Run: headless pygame with SDL's dummy video driver; simulated clock (each Clock.tick advances the game by its frame time, no real sleeping); random seed 0; keys injected as events and as key.get_pressed() state; mouse plan: one left click at the window centre at the start of phase 2, then a move to the lower-right quarter at the start of phase 3.
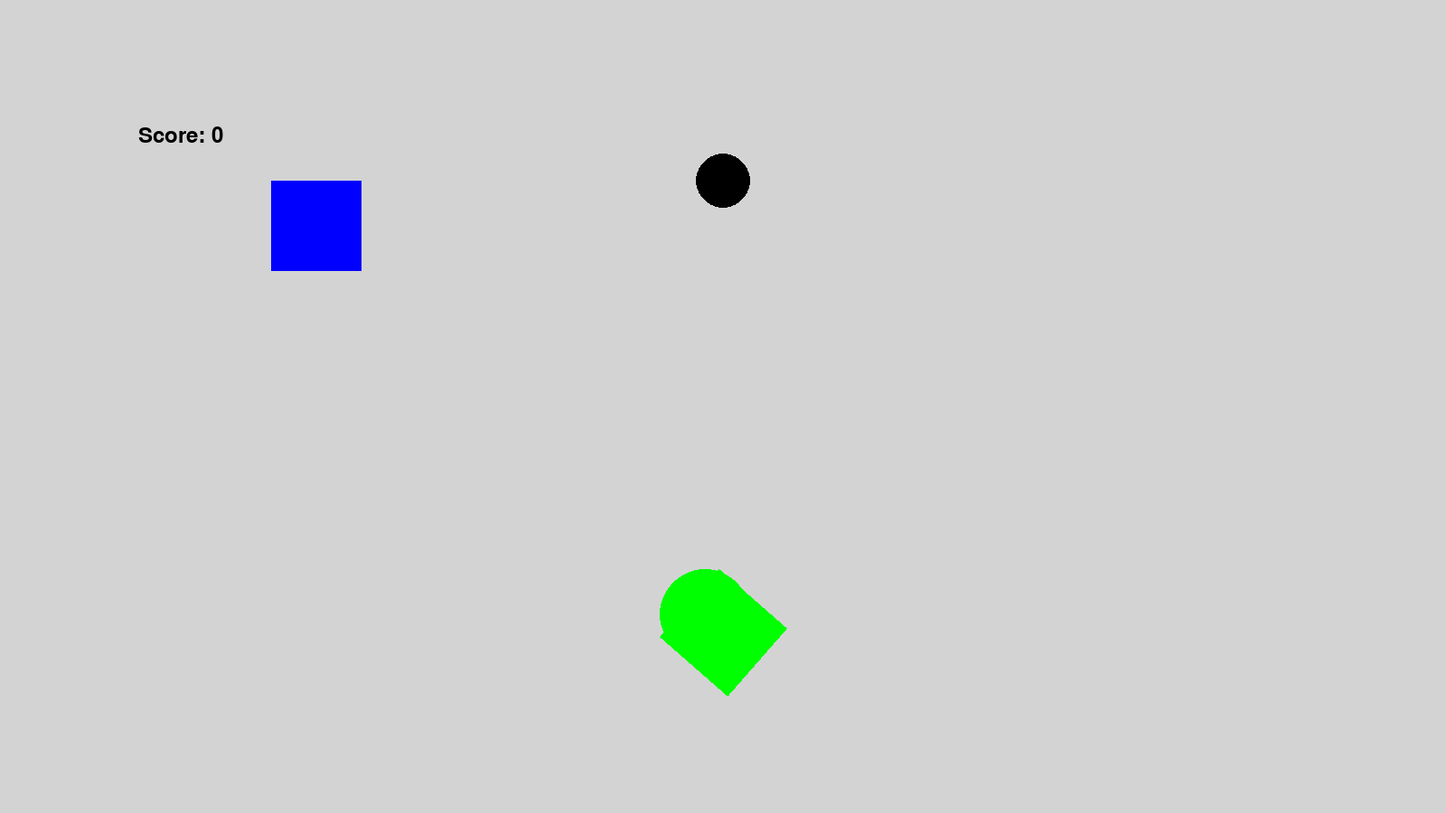
Frame 1 of 4 · flips 1–60 · no input
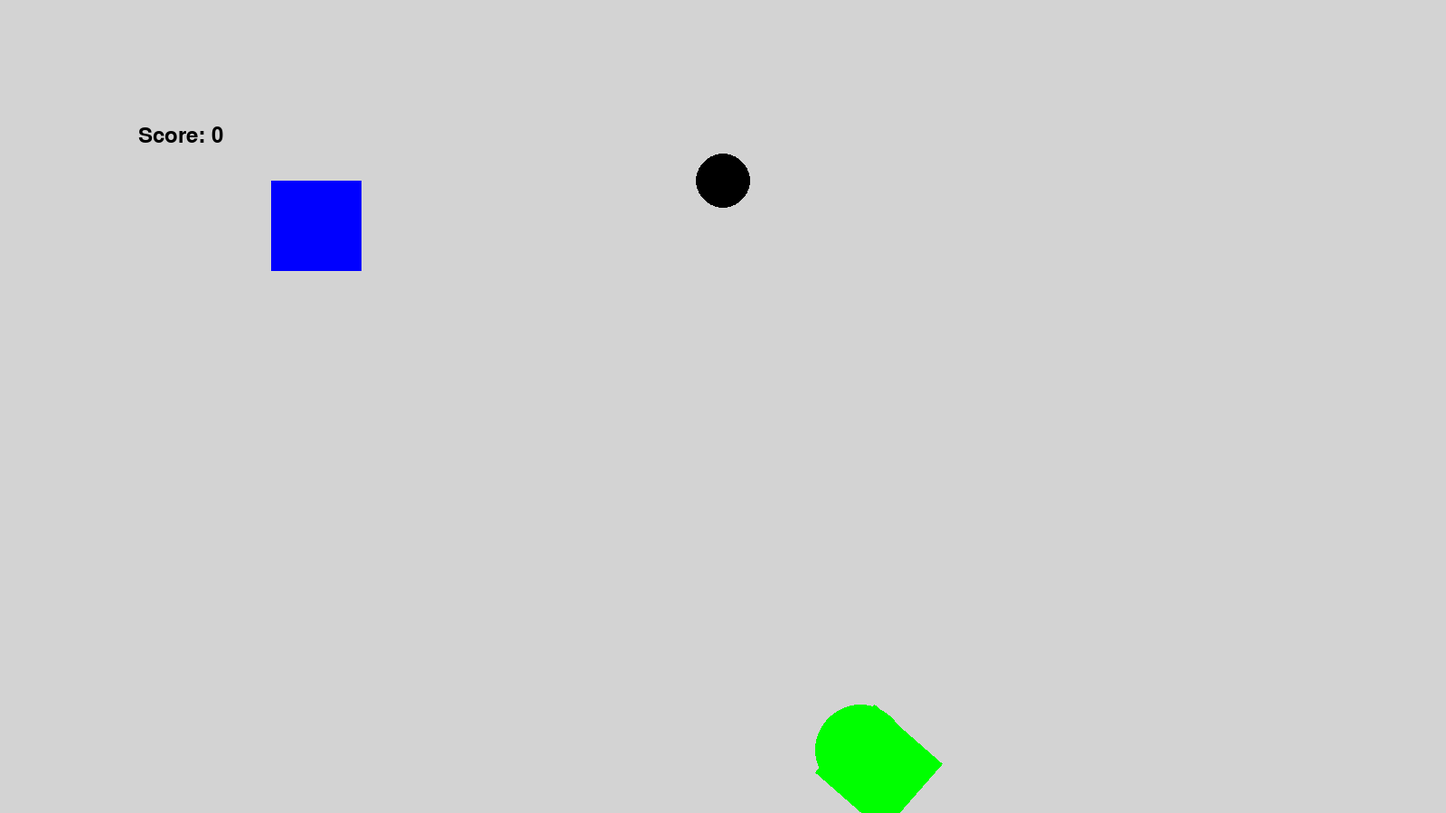
Frame 2 of 4 · flips 61–180 · clicked the window centre · tapped SPACE, RETURN · held RIGHT (→), D
Frame 3 of 4 · flips 181–300 · moved the mouse to the lower-right quarter · held DOWN (↓), S · screen unchanged from frame 2, image omitted
Frame 4 of 4 · flips 301–420 · held LEFT (←), A, UP (↑), W · screen unchanged from frame 3, image omitted

The pygame program that drew these frames:

import pygame
import math

pygame.init()
screen = pygame.display.set_mode((1600, 900))
clock = pygame.time.Clock()
running = True
circle_radius= 50

pos = (800, 700)
hole_pos = {
    "x": 800,
    "y": 200,
}

class Obstacle(pygame.sprite.Sprite):
    def __init__(self, x, y, width, height, color):
        super().__init__()

        # Create a surface for the obstacle
        self.image = pygame.Surface((width, height))
        self.image.fill(color)

        # Get the Rect object for the obstacle and set its position
        self.rect = self.image.get_rect()
        self.rect.x = x
        self.rect.y = y


class Ball():
    max_speed = 20
    def __init__(self, x, y):
        self.pos = (x, y)
        mx, my = pygame.mouse.get_pos()
        self.dir = [-mx + x, -my + y]
        length = math.hypot(*self.dir)
        if length == 0.0:
            self.dir = [0, -1]
        else:
            self.dir = [self.dir[0]/length, self.dir[1]/length]
        angle = math.degrees(math.atan2(-self.dir[1], self.dir[0]))

        self.ball = pygame.Surface((50 * 2, 50 * 2), pygame.SRCALPHA)
        self.ball.fill((0, 255, 0))
        self.ball = pygame.transform.rotate(self.ball, angle)
        self.speed = 6
        self.rect = self.ball.get_rect()

    def update(self):  
        self.pos = (self.pos[0] + self.dir[0] * self.speed, self.pos[1] + self.dir[1] * self.speed)
        self.speed -= 0.08

    def draw(self, surf):
        ball_rect = self.ball.get_rect(center = self.pos)
        pygame.draw.circle(self.ball, 'green', (circle_radius, circle_radius), circle_radius)
        surf.blit(self.ball, (ball_rect.x, ball_rect.y))  

    def setDirection(self):
        mx, my = pygame.mouse.get_pos()
        self.dir = [-mx + self.pos[0], -my + self.pos[1]]
        length = math.hypot(*self.dir)
        if length == 0.0:
            self.dir = [0, -1]
        else:
            self.dir = [self.dir[0]/length, self.dir[1]/length]
        angle = math.degrees(math.atan2(-self.dir[1], self.dir[0]))

        self.ball = pygame.Surface((circle_radius * 2, circle_radius * 2), pygame.SRCALPHA)
        self.ball.fill((0, 255, 0))
        self.ball = pygame.transform.rotate(self.ball, angle)
        self.rect = self.ball.get_rect()
    
    def setSpeed(self):
        calculated_speed = math.sqrt((mx-self.pos[0])**2 + (my-self.pos[1])**2) / 10
        if calculated_speed > self.max_speed:
            self.speed = self.max_speed
        else:
            self.speed = calculated_speed

isBallMoving = False
shouldSetDirection = False
score = 0
ball = Ball(*pos)
obstacle = Obstacle(300, 200, 100, 100, (0, 0, 255))  # (x, y, width, height, color)
while running:
    # poll for events
    # pygame.QUIT event means the user clicked X to close your window
    clock.tick(60)  
    mx,my = pygame.mouse.get_pos()
    for event in pygame.event.get():
        if event.type == pygame.QUIT:
            running = False
        if event.type == pygame.MOUSEBUTTONUP:
            isBallMoving = True
            shouldSetDirection = False
        if event.type == pygame.MOUSEBUTTONDOWN:
            shouldSetDirection = True


    # fill the screen with a color to wipe away anything from last frame
    screen.fill("lightgrey")

    pygame.draw.circle(screen, (0, 0, 0), [hole_pos['x'], hole_pos['y']], 30, 0)

    
    screen.blit(obstacle.image, obstacle.rect)

    font = pygame.font.SysFont("Arial", 36)
    txtsurf = font.render(f'Score: {score}', True, 'black')
    screen.blit(txtsurf,(200 - txtsurf.get_width() // 2, 150 - txtsurf.get_height() // 2))
 

    # RENDER YOUR GAME HERE
    if isBallMoving:
        if ball.speed > 0:
            ball.update()

    if shouldSetDirection:
        ball.setDirection()
        ball.setSpeed()

    # if not screen.get_rect().collidepoint(ball.pos):
    screen_rect = screen.get_rect()
    if ball.pos[0] < screen_rect.left or ball.pos[0] > screen_rect.right:
        ball.dir[0] *= -1
    if ball.pos[1] < screen_rect.top or ball.pos[1] > screen_rect.bottom:
        ball.dir[1] *= -1

    obstacle_rect = obstacle.rect
    if ball.pos[0] <= obstacle_rect.right and ball.pos[1] <= obstacle_rect.bottom:
        ball.dir[0] *= -1
    # if pygame.Rect.colliderect(obstacle_rect, ball.rect):
    #     isBallMoving = False
    # if ball.pos[0] < screen_rect.left or ball.pos[0] > screen_rect.right:
    #     ball.dir[0] *= -1
    # if ball.pos[1] < screen_rect.top or ball.pos[1] > screen_rect.bottom:
    #     ball.dir[1] *= -1
        
    ball.draw(screen)

    if int(ball.pos[1]) == 200 and isBallMoving:
        print("Pot")
        score += 1
        isBallMoving = False
        # ball.pos[0] = 800
        # ball.pos[1] = 800

    pygame.display.flip()
# Draws the surface object to the screen.   
    # pygame.display.update()

pygame.quit()
